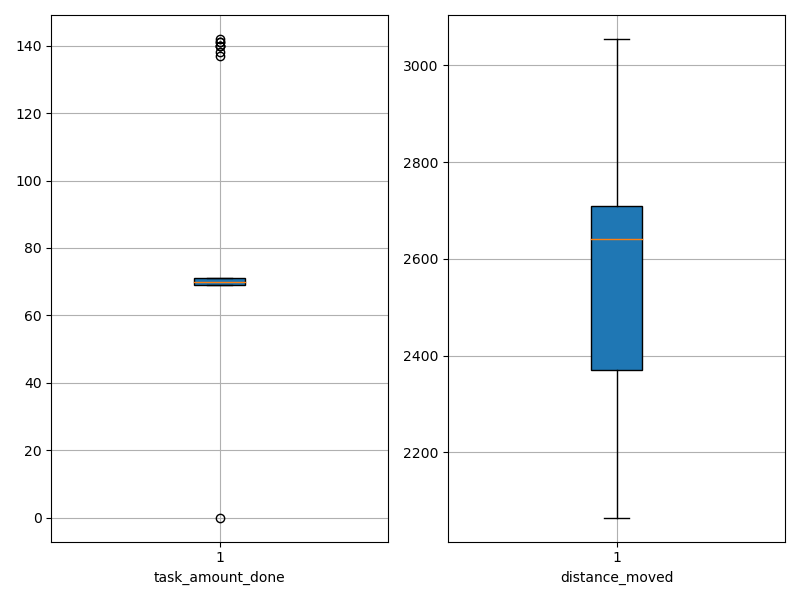

The data file committed next to this chart (first rows):
agent_id, task_amount_done, distance_moved
0, 70.0, 2163
1, 70.0, 2426
2, 71.0, 2797
3, 140.0, 2240
4, 69.0, 2620
5, 71.0, 2760
6, 69.0, 2665
7, 71.0, 2694
8, 140.0, 2280
9, 70.0, 2703
10, 71.0, 2676
11, 71.0, 2622
12, 69.0, 2710
13, 70.0, 2604
14, 71.0, 2729
15, 71.0, 2702
16, 71.0, 2681
17, 71.0, 2622
18, 69.0, 2431
19, 0.0, 3055
20, 70.0, 2624
21, 71.0, 2355
22, 69.0, 2708
23, 71.0, 2738
24, 141.0, 2283
25, 71.0, 2605
26, 70.0, 2729
27, 142.0, 2299
28, 70.0, 2686
29, 69.0, 2230
30, 140.0, 2391
31, 70.0, 2663
32, 69.0, 2675
33, 69.0, 2737
34, 69.0, 2726
35, 71.0, 2290
36, 69.0, 2481
37, 71.0, 2708
38, 69.0, 2426
39, 69.0, 2429
40, 70.0, 2659
41, 71.0, 2364
42, 141.0, 2097
43, 70.0, 2846
44, 138.0, 2259
45, 137.0, 2343
46, 69.0, 2688
47, 69.0, 2065
48, 70.0, 2719
49, 70.0, 2774
